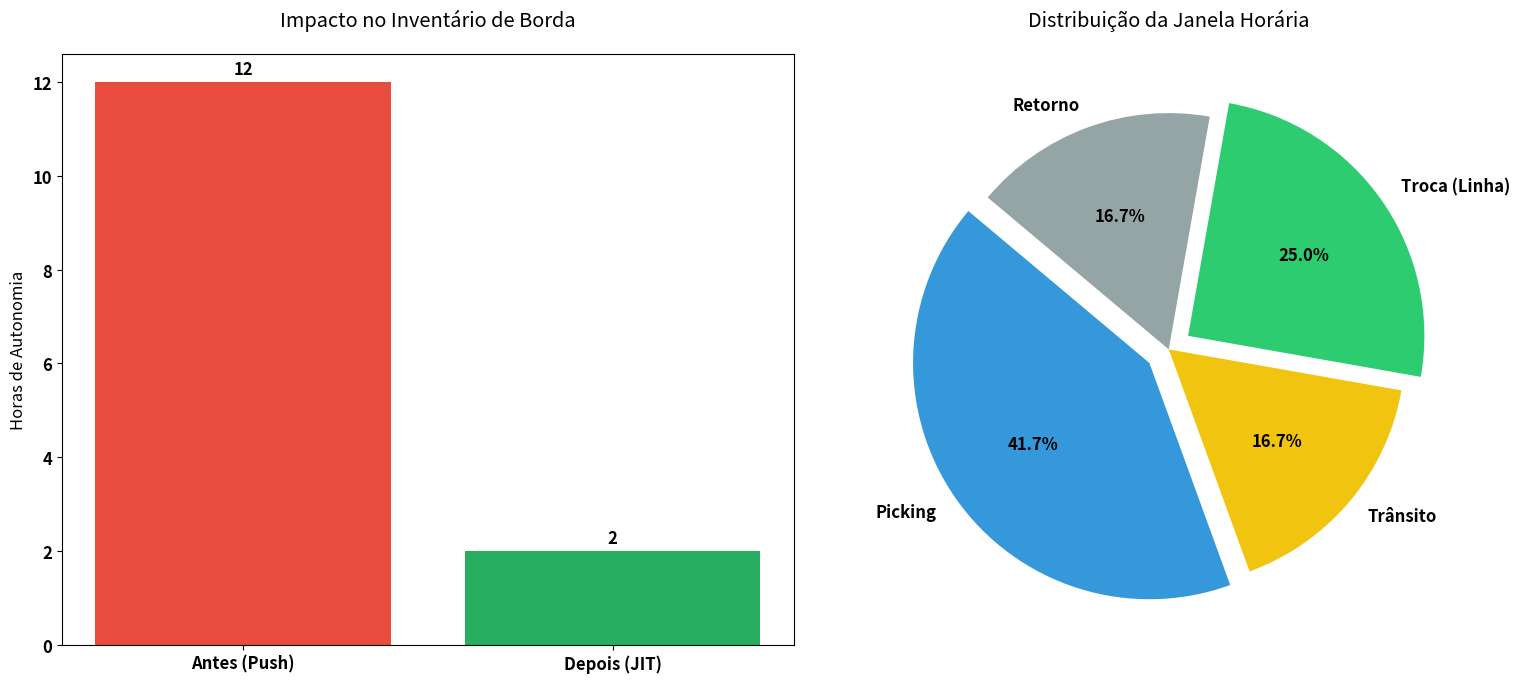

This chart was generated by the following Python code:
import matplotlib.pyplot as plt
import numpy as np

# Configuração Visual
plt.rcParams['font.size'] = 12
plt.rcParams['font.weight'] = 'bold'

# 1. Comparativo de Estoque
labels = ['Estoque em Linha']
antes = 12  # horas
depois = 2  # horas

# 2. Ciclo de Tempo do Rebocador (Total 60 min)
fases = ['Picking', 'Trânsito', 'Troca (Linha)', 'Retorno']
tempos = [25, 10, 15, 10]

fig, (ax1, ax2) = plt.subplots(1, 2, figsize=(16, 7))

# Gráfico de Barras
bars = ax1.bar(['Antes (Push)', 'Depois (JIT)'], [antes, depois], color=['#e74c3c', '#27ae60'])
ax1.set_ylabel('Horas de Autonomia')
ax1.set_title('Impacto no Inventário de Borda', pad=20)
ax1.bar_label(bars, padding=3)

# Gráfico de Pizza
ax2.pie(tempos, labels=fases, autopct='%1.1f%%', startangle=140, colors=['#3498db', '#f1c40f', '#2ecc71', '#95a5a6'], explode=(0.1, 0, 0.1, 0))
ax2.set_title('Distribuição da Janela Horária', pad=20)

plt.tight_layout()
plt.savefig('logistica_results.png')
print("✅ Projeto modelado e gráfico salvo como 'logistica_results.png'")
